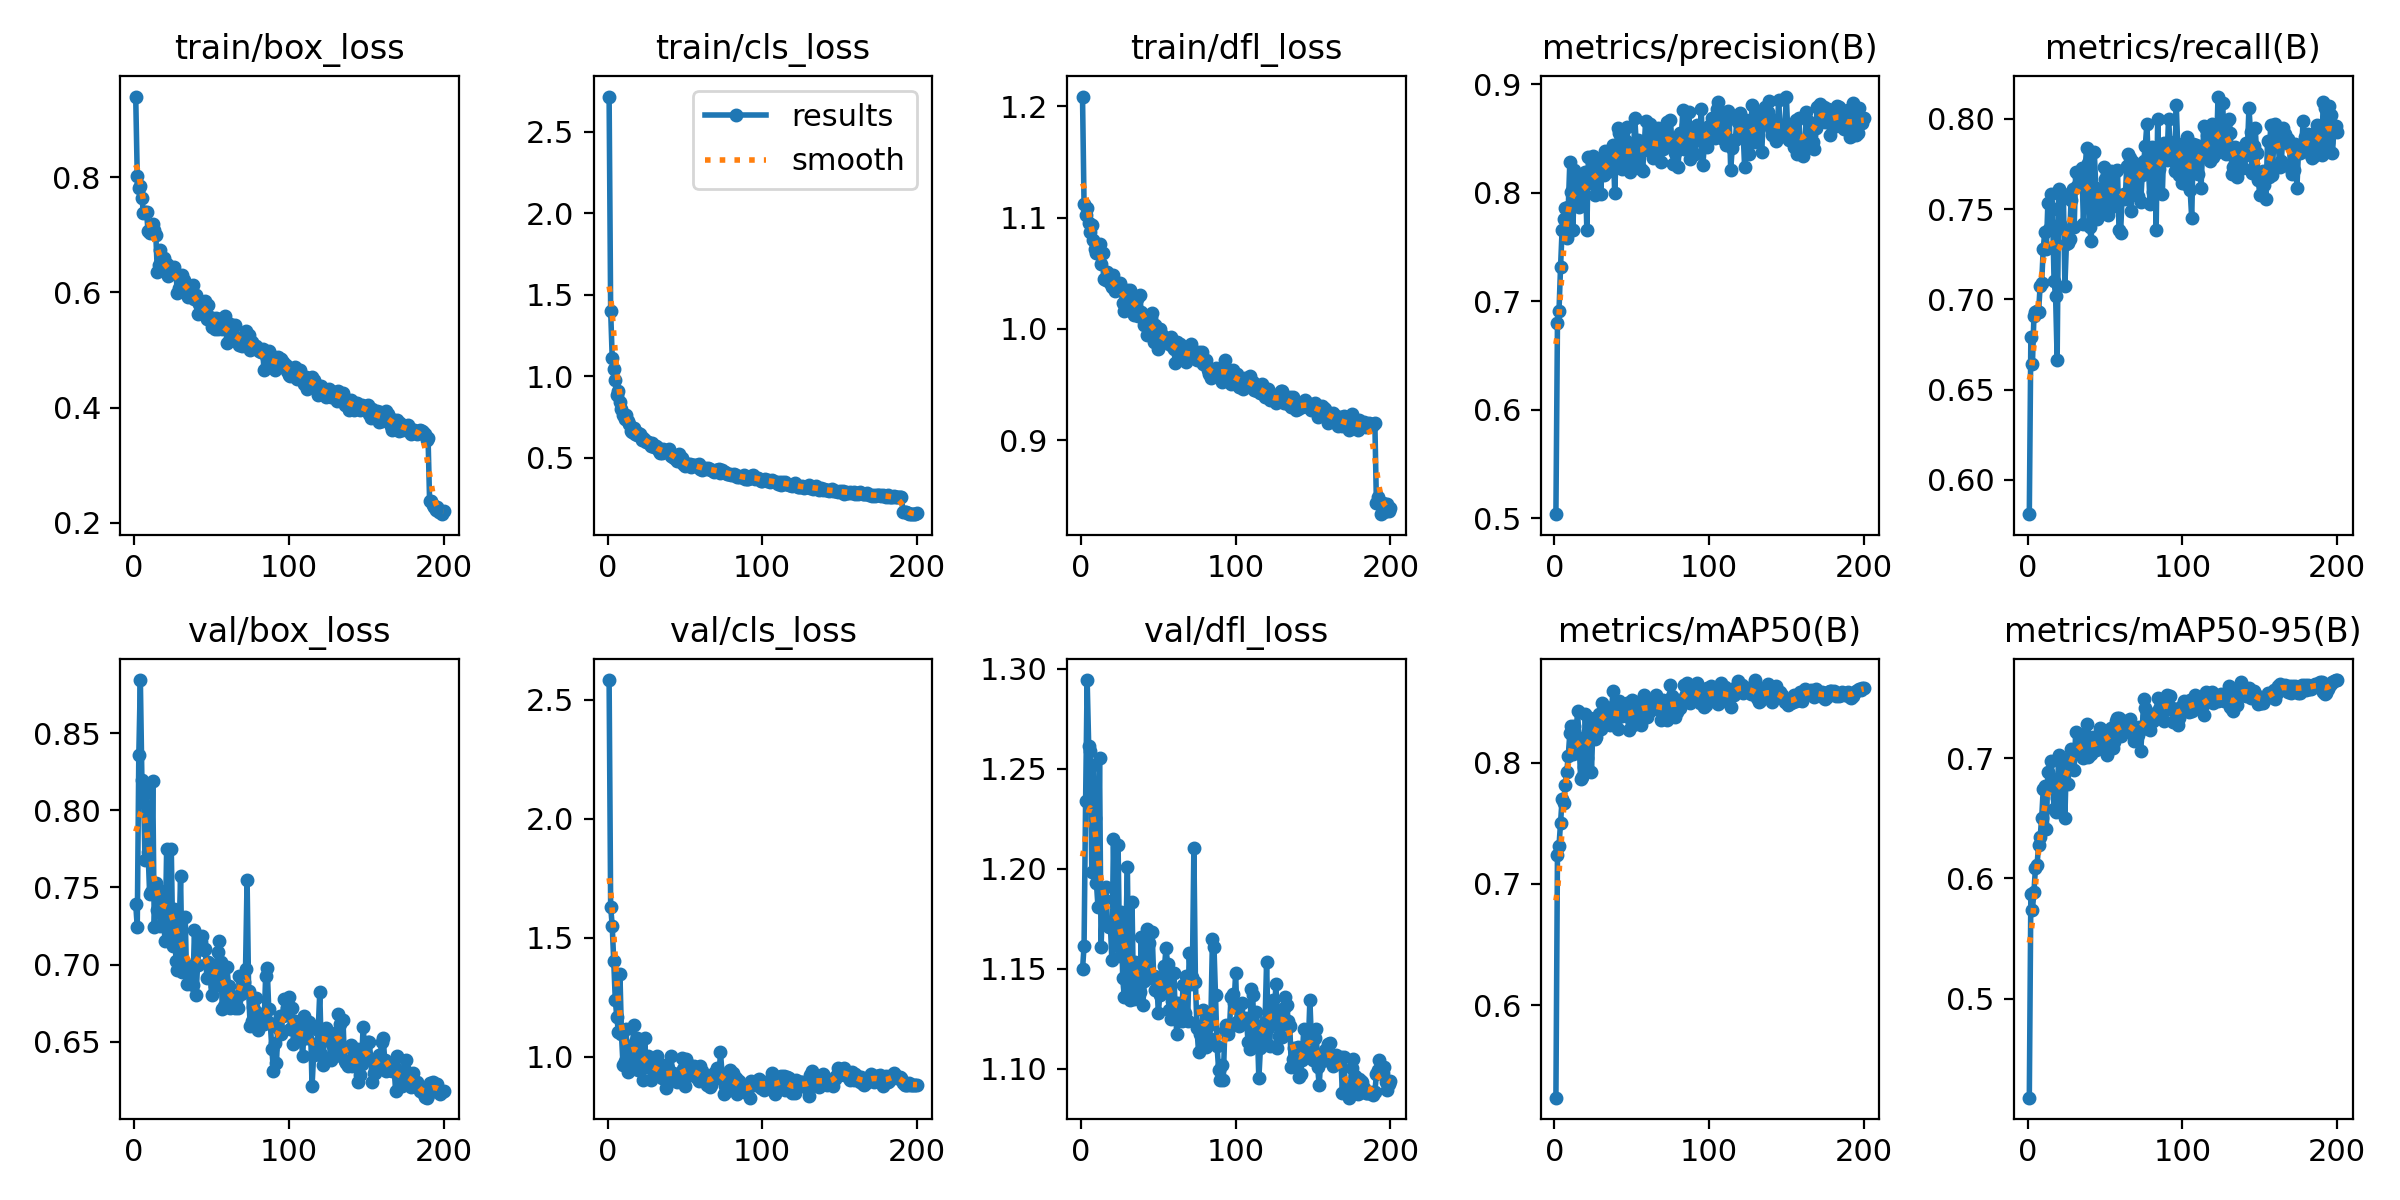

The data file committed next to this chart (first rows):
epoch, train/box_loss, train/cls_loss, train/dfl_loss, metrics/precision(B), metrics/recall(B), metrics/mAP50(B), metrics/mAP50-95(B), val/box_loss, val/cls_loss, val/dfl_loss, lr/pg0, lr/pg1, lr/pg2
1, 0.94, 2.715, 1.209, 0.5038, 0.581, 0.5238, 0.4176, 0.7393, 2.583, 1.15, 0.0002505, 0.0002505, 0.0002505
2, 0.8013, 1.402, 1.112, 0.6799, 0.679, 0.7238, 0.5873, 0.7242, 1.63, 1.161, 0.0005043, 0.0005043, 0.0005043
3, 0.7816, 1.114, 1.102, 0.6911, 0.6639, 0.7312, 0.5738, 0.8356, 1.551, 1.234, 0.0007556, 0.0007556, 0.0007556
4, 0.784, 1.043, 1.109, 0.7316, 0.6908, 0.7503, 0.589, 0.8843, 1.4, 1.294, 0.0007576, 0.0007576, 0.0007576
5, 0.7646, 0.9788, 1.095, 0.7659, 0.6927, 0.7698, 0.609, 0.8197, 1.237, 1.261, 0.0007576, 0.0007576, 0.0007576
6, 0.7377, 0.8849, 1.087, 0.7759, 0.6935, 0.7668, 0.6107, 0.8141, 1.166, 1.259, 0.0007538, 0.0007538, 0.0007538
7, 0.7404, 0.9107, 1.093, 0.7859, 0.6931, 0.7815, 0.6278, 0.7677, 1.103, 1.198, 0.00075, 0.00075, 0.00075
8, 0.7394, 0.8442, 1.079, 0.7586, 0.7076, 0.7923, 0.6343, 0.8116, 1.346, 1.252, 0.0007462, 0.0007462, 0.0007462
9, 0.7059, 0.7974, 1.072, 0.7869, 0.7091, 0.8058, 0.6503, 0.7729, 1.093, 1.225, 0.0007424, 0.0007424, 0.0007424
10, 0.7029, 0.7636, 1.069, 0.8287, 0.7281, 0.8242, 0.674, 0.746, 0.9638, 1.193, 0.0007386, 0.0007386, 0.0007386
11, 0.7075, 0.7404, 1.075, 0.8009, 0.7373, 0.8298, 0.6765, 0.747, 0.9818, 1.181, 0.0007347, 0.0007347, 0.0007347
12, 0.7189, 0.7655, 1.076, 0.7656, 0.7281, 0.8068, 0.6409, 0.8191, 1.114, 1.255, 0.0007309, 0.0007309, 0.0007309
13, 0.7081, 0.7269, 1.058, 0.821, 0.7531, 0.8304, 0.6885, 0.7241, 0.9338, 1.161, 0.0007271, 0.0007271, 0.0007271
14, 0.699, 0.7103, 1.068, 0.8105, 0.7392, 0.822, 0.6762, 0.7526, 1.002, 1.184, 0.0007233, 0.0007233, 0.0007233
15, 0.6346, 0.6649, 1.045, 0.8087, 0.7586, 0.8425, 0.6975, 0.7351, 0.9717, 1.185, 0.0007195, 0.0007195, 0.0007195
16, 0.6467, 0.6603, 1.044, 0.7868, 0.75, 0.8169, 0.6827, 0.7483, 1.026, 1.191, 0.0007157, 0.0007157, 0.0007157
17, 0.6743, 0.6801, 1.051, 0.7991, 0.7101, 0.7863, 0.6574, 0.7249, 1.132, 1.172, 0.0007119, 0.0007119, 0.0007119
18, 0.6501, 0.6473, 1.046, 0.7926, 0.7016, 0.7883, 0.6554, 0.7439, 1.06, 1.171, 0.0007081, 0.0007081, 0.0007081
19, 0.6601, 0.6413, 1.041, 0.8173, 0.6665, 0.7967, 0.6672, 0.7287, 1.079, 1.172, 0.0007043, 0.0007043, 0.0007043
20, 0.6426, 0.6526, 1.037, 0.819, 0.7612, 0.8398, 0.7024, 0.7152, 0.9454, 1.154, 0.0007005, 0.0007005, 0.0007005
21, 0.6501, 0.648, 1.048, 0.7658, 0.7418, 0.8036, 0.6615, 0.7747, 1.043, 1.215, 0.0006967, 0.0006967, 0.0006967
22, 0.629, 0.6106, 1.034, 0.8327, 0.7394, 0.8262, 0.6873, 0.7356, 0.994, 1.171, 0.0006929, 0.0006929, 0.0006929
23, 0.6337, 0.6211, 1.04, 0.8091, 0.7584, 0.8367, 0.6935, 0.7191, 0.8997, 1.162, 0.0006891, 0.0006891, 0.0006891
24, 0.635, 0.61, 1.04, 0.8115, 0.7075, 0.7923, 0.6504, 0.7747, 1.077, 1.212, 0.0006853, 0.0006853, 0.0006853
25, 0.6422, 0.5987, 1.041, 0.8336, 0.7309, 0.8328, 0.6995, 0.7123, 0.9575, 1.156, 0.0006815, 0.0006815, 0.0006815
26, 0.6438, 0.5972, 1.036, 0.7981, 0.7315, 0.8195, 0.6781, 0.7361, 1.004, 1.179, 0.0006776, 0.0006776, 0.0006776
27, 0.6315, 0.5928, 1.023, 0.8086, 0.7334, 0.8208, 0.7006, 0.7023, 0.9571, 1.145, 0.0006738, 0.0006738, 0.0006738
28, 0.5994, 0.5725, 1.016, 0.8229, 0.755, 0.8367, 0.7074, 0.6966, 0.9002, 1.136, 0.00067, 0.00067, 0.00067
29, 0.6072, 0.5896, 1.027, 0.8304, 0.761, 0.8398, 0.703, 0.7176, 0.9605, 1.165, 0.0006662, 0.0006662, 0.0006662
30, 0.623, 0.5664, 1.035, 0.7987, 0.7401, 0.8274, 0.6904, 0.7572, 0.9723, 1.201, 0.0006624, 0.0006624, 0.0006624
31, 0.6308, 0.5735, 1.024, 0.8302, 0.7706, 0.8488, 0.7216, 0.6955, 0.9282, 1.137, 0.0006586, 0.0006586, 0.0006586
32, 0.621, 0.5654, 1.035, 0.8166, 0.7626, 0.8359, 0.7085, 0.7014, 1.004, 1.134, 0.0006548, 0.0006548, 0.0006548
33, 0.6146, 0.5431, 1.028, 0.8382, 0.7684, 0.8412, 0.7064, 0.7311, 0.9354, 1.183, 0.000651, 0.000651, 0.000651
34, 0.5991, 0.5275, 1.012, 0.8196, 0.7626, 0.844, 0.7138, 0.6875, 0.9291, 1.135, 0.0006472, 0.0006472, 0.0006472
35, 0.5928, 0.5322, 1.021, 0.8226, 0.7729, 0.8395, 0.7071, 0.6983, 0.9116, 1.153, 0.0006434, 0.0006434, 0.0006434
36, 0.6018, 0.555, 1.027, 0.8321, 0.7416, 0.8306, 0.7002, 0.6991, 0.9635, 1.139, 0.0006396, 0.0006396, 0.0006396
37, 0.6083, 0.5436, 1.012, 0.8287, 0.7707, 0.8462, 0.7201, 0.6947, 0.9038, 1.141, 0.0006358, 0.0006358, 0.0006358
38, 0.6121, 0.542, 1.031, 0.8437, 0.7839, 0.8587, 0.728, 0.6871, 0.8698, 1.138, 0.000632, 0.000632, 0.000632
39, 0.5893, 0.5387, 1.015, 0.8003, 0.7758, 0.8331, 0.7013, 0.7225, 0.9517, 1.166, 0.0006282, 0.0006282, 0.0006282
40, 0.5962, 0.552, 1.012, 0.8359, 0.7402, 0.8359, 0.7117, 0.6804, 0.9073, 1.132, 0.0006243, 0.0006243, 0.0006243
41, 0.5622, 0.5124, 1.004, 0.8599, 0.7325, 0.8281, 0.7032, 0.6995, 1.002, 1.144, 0.0006205, 0.0006205, 0.0006205
42, 0.5801, 0.5057, 1.01, 0.8548, 0.7596, 0.851, 0.7173, 0.7115, 0.933, 1.159, 0.0006167, 0.0006167, 0.0006167
43, 0.566, 0.5007, 0.9949, 0.8317, 0.7818, 0.8417, 0.7113, 0.7148, 0.9247, 1.17, 0.0006129, 0.0006129, 0.0006129
44, 0.5801, 0.4932, 1.008, 0.8222, 0.7619, 0.8386, 0.7069, 0.7187, 0.9158, 1.163, 0.0006091, 0.0006091, 0.0006091
45, 0.5768, 0.4822, 1.01, 0.8368, 0.7448, 0.8391, 0.7099, 0.7097, 0.8922, 1.145, 0.0006053, 0.0006053, 0.0006053
46, 0.5851, 0.5243, 1.014, 0.8475, 0.7568, 0.8417, 0.7143, 0.7102, 0.9149, 1.168, 0.0006015, 0.0006015, 0.0006015
47, 0.5544, 0.4797, 0.9886, 0.8608, 0.7505, 0.8492, 0.7252, 0.6912, 0.9026, 1.146, 0.0005977, 0.0005977, 0.0005977
48, 0.5786, 0.4979, 1.004, 0.8255, 0.7486, 0.8271, 0.7091, 0.7017, 0.993, 1.139, 0.0005939, 0.0005939, 0.0005939
49, 0.5575, 0.465, 0.9921, 0.8188, 0.7734, 0.8365, 0.712, 0.7005, 0.9495, 1.146, 0.0005901, 0.0005901, 0.0005901
50, 0.5395, 0.4483, 0.982, 0.8398, 0.7669, 0.852, 0.7228, 0.6806, 0.8754, 1.128, 0.0005863, 0.0005863, 0.0005863
51, 0.553, 0.4598, 1, 0.8262, 0.7531, 0.8311, 0.7028, 0.6925, 0.9884, 1.137, 0.0005825, 0.0005825, 0.0005825
52, 0.5372, 0.4598, 0.9957, 0.8687, 0.7464, 0.8452, 0.7218, 0.6864, 0.9692, 1.141, 0.0005787, 0.0005787, 0.0005787
53, 0.5551, 0.4611, 0.994, 0.8445, 0.7682, 0.8479, 0.7229, 0.6949, 0.9233, 1.142, 0.0005749, 0.0005749, 0.0005749
54, 0.5367, 0.4465, 0.9893, 0.8484, 0.771, 0.8499, 0.7251, 0.7084, 0.9523, 1.151, 0.0005711, 0.0005711, 0.0005711
55, 0.5544, 0.455, 0.9901, 0.8371, 0.7608, 0.8385, 0.7086, 0.7153, 0.9372, 1.16, 0.0005673, 0.0005673, 0.0005673
56, 0.5459, 0.4575, 0.9913, 0.8223, 0.7516, 0.8313, 0.7135, 0.7018, 0.9618, 1.152, 0.0005634, 0.0005634, 0.0005634
57, 0.5366, 0.4484, 0.9869, 0.8199, 0.771, 0.8492, 0.731, 0.6709, 0.9269, 1.129, 0.0005596, 0.0005596, 0.0005596
58, 0.5461, 0.4562, 0.9929, 0.8399, 0.7715, 0.8561, 0.7336, 0.6733, 0.9112, 1.125, 0.0005558, 0.0005558, 0.0005558
59, 0.5581, 0.4597, 0.9849, 0.8662, 0.7383, 0.8499, 0.7332, 0.6839, 0.8969, 1.134, 0.000552, 0.000552, 0.000552
60, 0.5122, 0.429, 0.9825, 0.8453, 0.7367, 0.838, 0.7182, 0.6983, 0.9595, 1.148, 0.0005482, 0.0005482, 0.0005482
... 140 more rows
